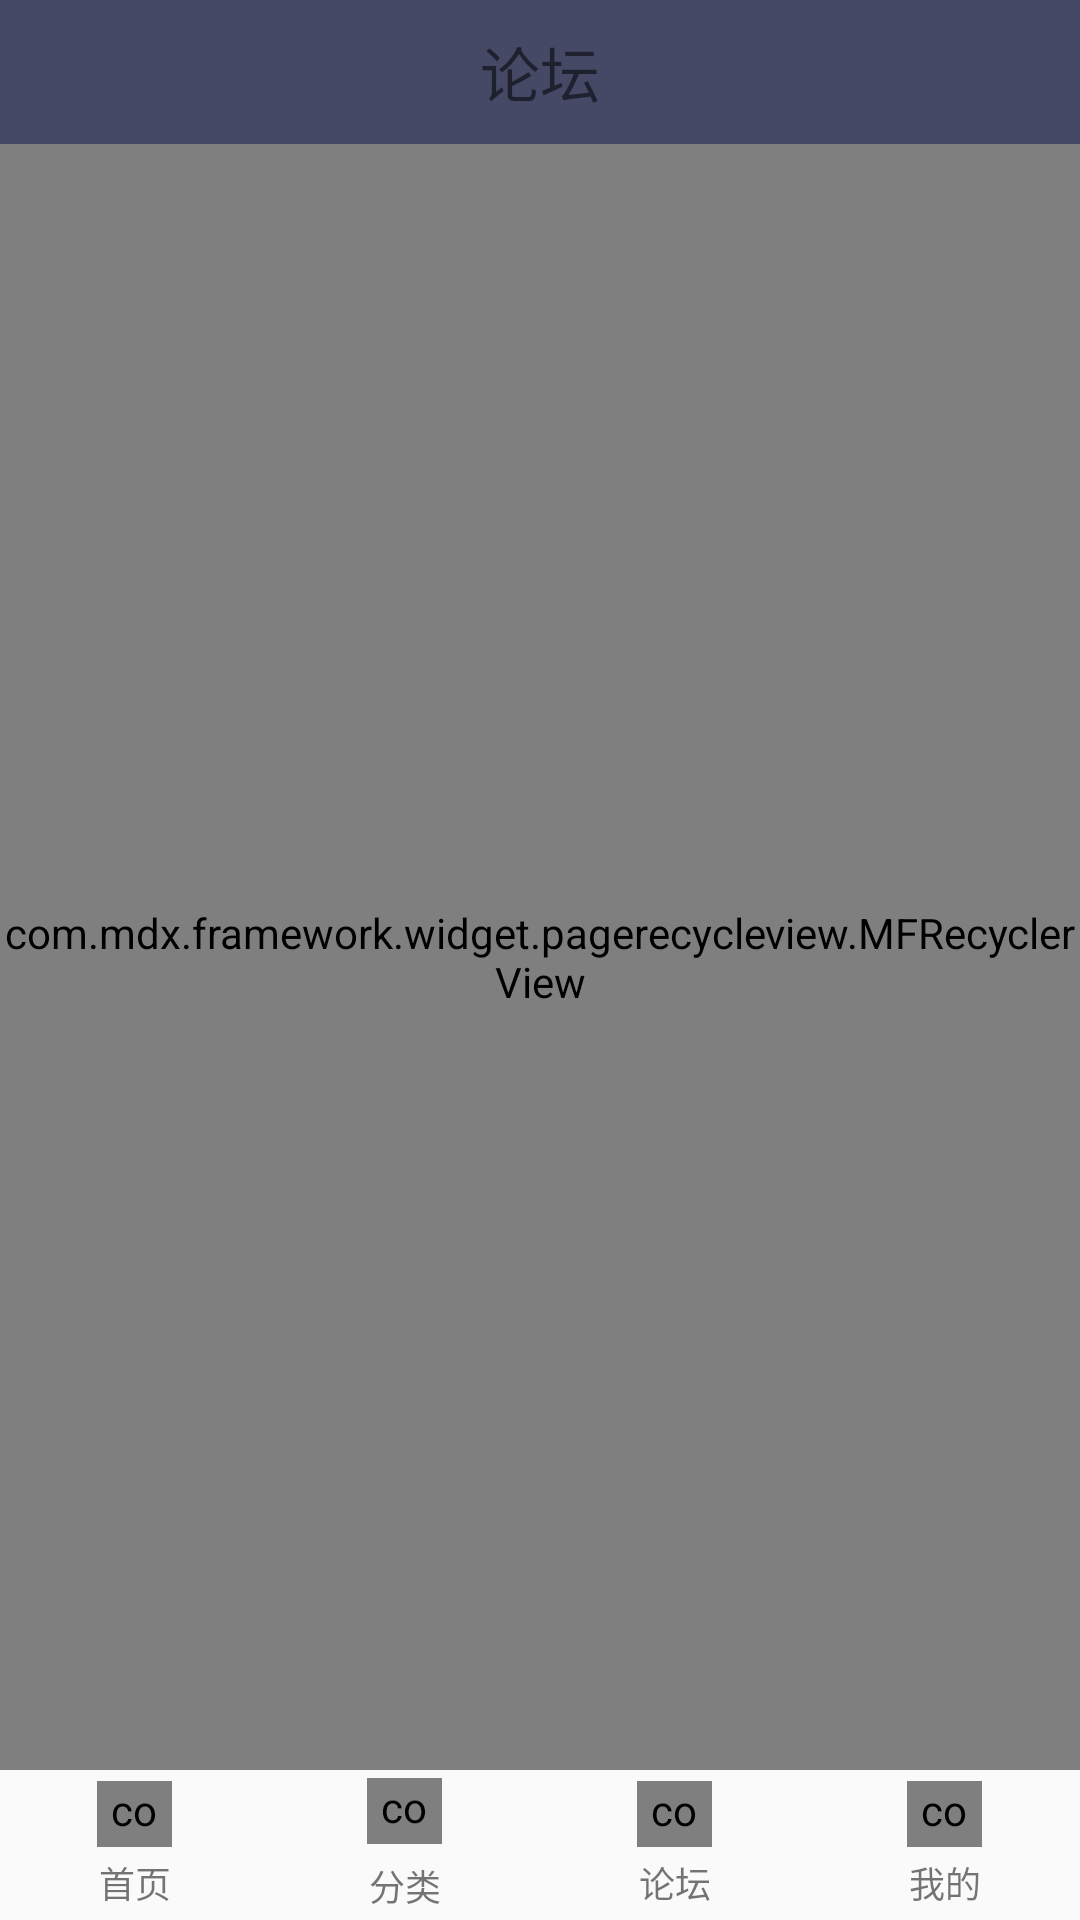

Write the Android layout XML for this screen, with the resource values it uses.
<!-- AndroidManifest.xml: application theme AppTheme -->
<!-- res/layout/act_main.xml -->
<?xml version="1.0" encoding="UTF-8"?>
<LinearLayout xmlns:android="http://schemas.android.com/apk/res/android" xmlns:tools="http://schemas.android.com/tools" android:layout_width="match_parent" android:layout_height="match_parent" android:orientation="vertical">
     <TextView android:id="@+id/title" android:layout_width="match_parent" android:layout_height="48dip" android:background="@color/colorPrimary" android:gravity="center" android:text="论坛" android:textSize="20sp" />
     <com.mdx.framework.widget.pagerecycleview.MFRecyclerView android:id="@+id/recyclerview" android:layout_width="match_parent" android:layout_height="match_parent" android:layout_weight="1" />
     <LinearLayout android:layout_width="match_parent" android:layout_height="50dip">
          <LinearLayout android:layout_width="0dp" android:layout_height="match_parent" android:layout_weight="1" android:gravity="center" android:orientation="vertical">
               <com.mdx.framework.widget.MImageView android:id="@+id/icon1" android:layout_width="25dip" android:layout_height="22dip" android:src="@mipmap/tylt_bt_shouye_n" />
               <TextView android:id="@+id/txt" android:layout_width="wrap_content" android:layout_height="wrap_content" android:layout_marginTop="3dip" android:text="首页" android:textSize="12sp" />
          </LinearLayout>
          <LinearLayout android:layout_width="0dp" android:layout_height="match_parent" android:layout_weight="1" android:gravity="center" android:orientation="vertical">
               <com.mdx.framework.widget.MImageView android:id="@+id/icon2" android:layout_width="25dip" android:layout_height="22dip" android:src="@mipmap/tylt_bt_feilei_n" />
               <TextView android:id="@+id/txt2" android:layout_width="wrap_content" android:layout_height="wrap_content" android:layout_marginTop="5dip" android:text="分类" android:textSize="12sp" />
          </LinearLayout>
          <LinearLayout android:layout_width="0dp" android:layout_height="match_parent" android:layout_weight="1" android:gravity="center" android:orientation="vertical">
               <com.mdx.framework.widget.MImageView android:id="@+id/icon4" android:layout_width="25dip" android:layout_height="22dip" android:src="@mipmap/tylt_bt_luntan_n" />
               <TextView android:id="@+id/txt3" android:layout_width="wrap_content" android:layout_height="wrap_content" android:layout_marginTop="3dip" android:text="论坛" android:textSize="12sp" />
          </LinearLayout>
          <LinearLayout android:layout_width="0dp" android:layout_height="match_parent" android:layout_weight="1" android:gravity="center" android:orientation="vertical">
               <com.mdx.framework.widget.MImageView android:id="@+id/icon3" android:layout_width="25dip" android:layout_height="22dip" android:src="@mipmap/tylt_bt_wo_n" />
               <TextView android:id="@+id/txt4" android:layout_width="wrap_content" android:layout_height="wrap_content" android:layout_marginTop="3dip" android:text="我的" android:textSize="12sp" />
          </LinearLayout>
     </LinearLayout>
</LinearLayout>
<!-- resources referenced by this layout -->
<resources>
  <color name="colorPrimary">#ff454965</color>
  <!-- mipmap tylt_bt_shouye_n: png bitmap (mipmap-xxhdpi, 19226 bytes) -->
  <!-- mipmap tylt_bt_wo_n: png bitmap (mipmap-xxhdpi, 20285 bytes) -->
  <style name="AppTheme" parent="Theme.AppCompat.Light.DarkActionBar">
            
            <item name="colorPrimary">@color/colorPrimary</item>
            <item name="colorPrimaryDark">@color/colorPrimaryDark</item>
            <item name="colorAccent">@color/colorAccent</item>
       </style>
  <color name="colorPrimaryDark">#ff454965</color>
  <color name="colorAccent">#FF4081</color>
</resources>
